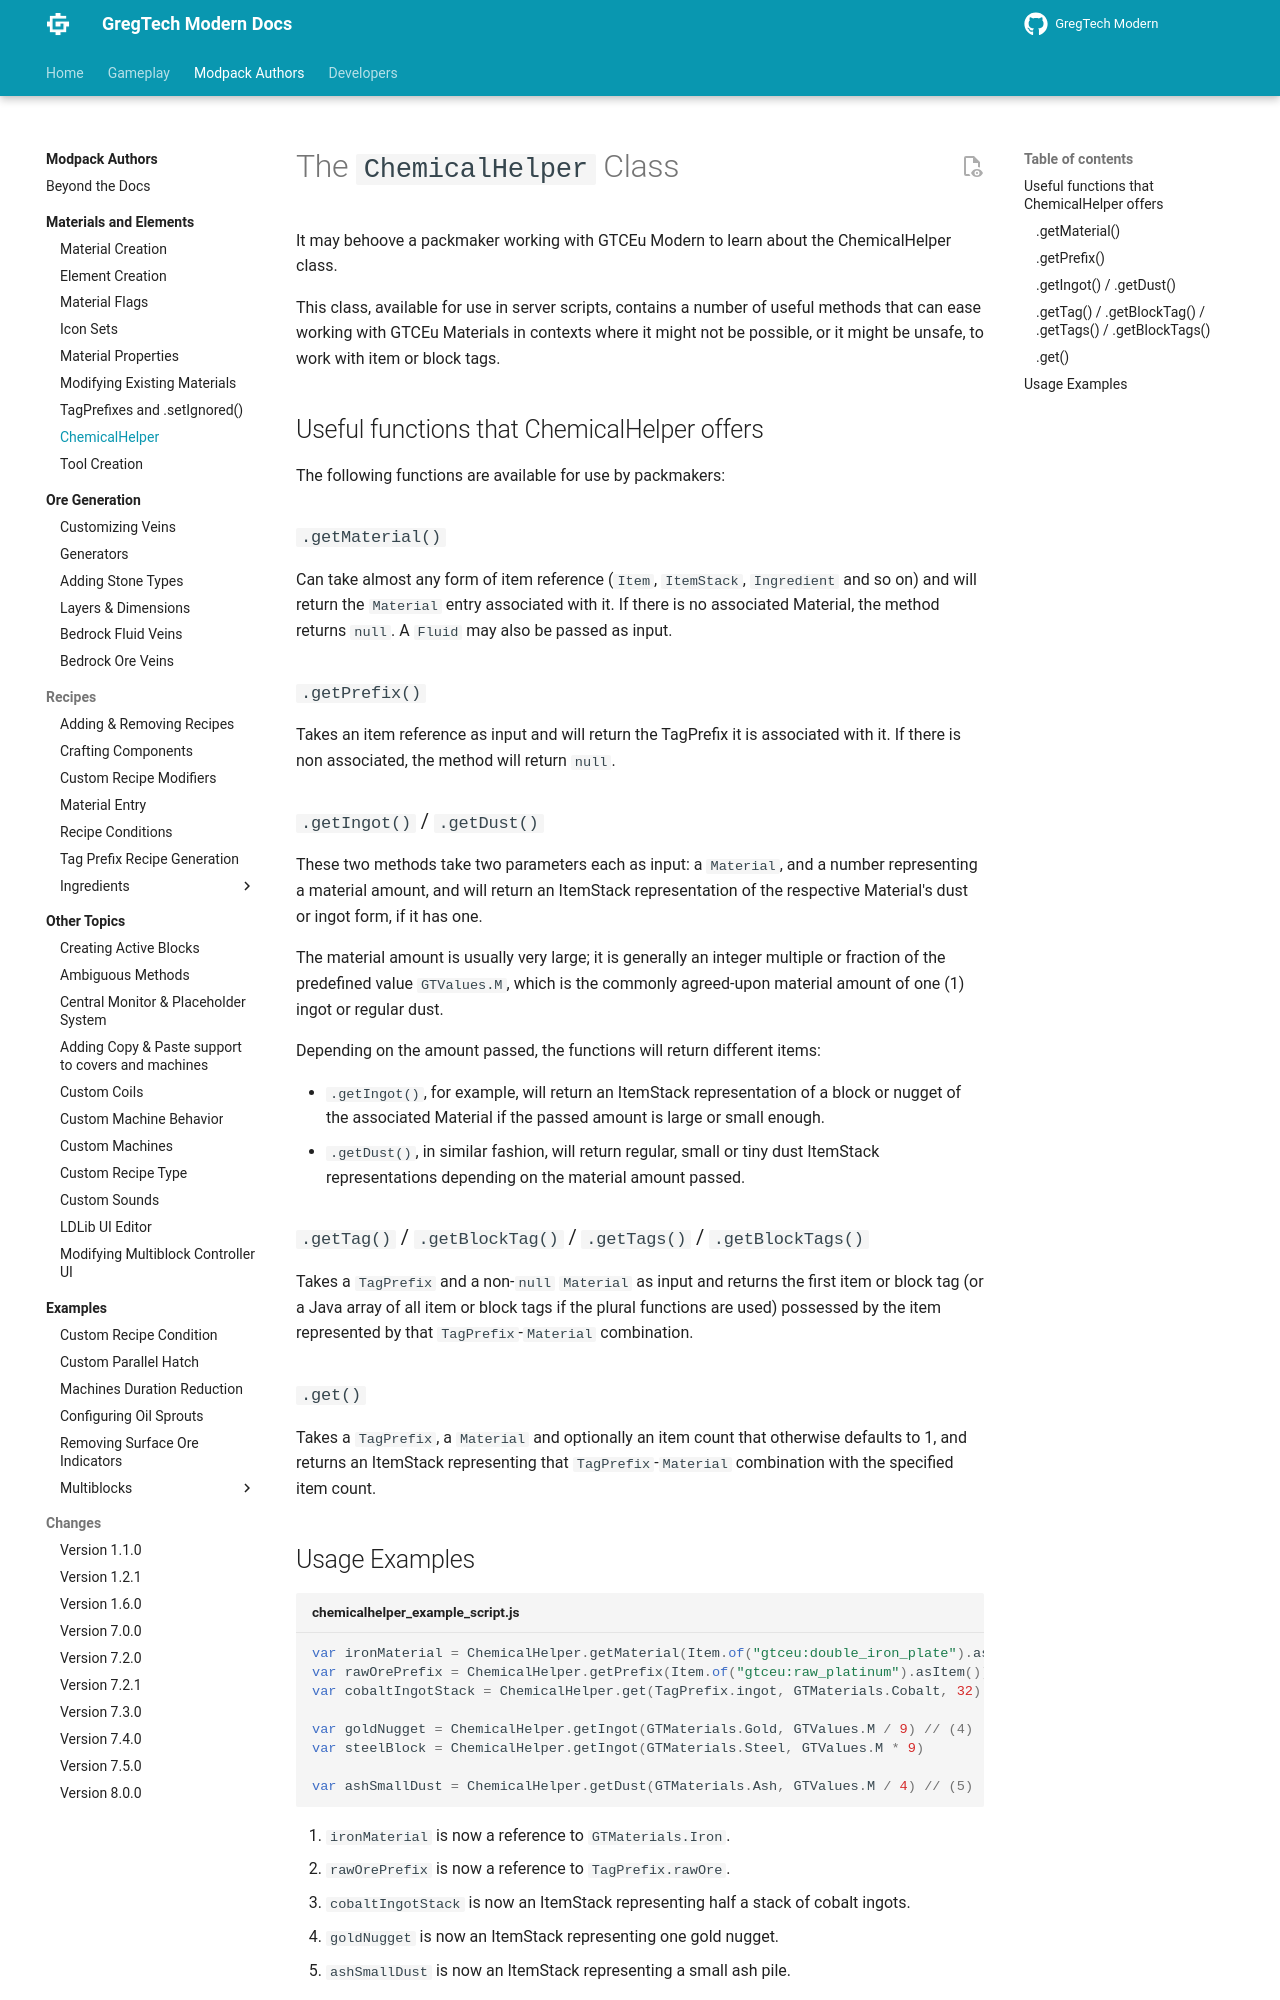

repository: eve336/greggy-ohio · page: 1.20.1/Modpacks/Materials-and-Elements/The-ChemicalHelper-class/index.html · generator: mkdocs

---
title: The ChemicalHelper class
---

It may behoove a packmaker working with GTCEu Modern to learn about the ChemicalHelper class. This class, available for use in server scripts, 
contains a number of useful methods that can ease working with GTCEu Materials in contexts where it might not be possible, or it might be unsafe, to work with item or block tags.
